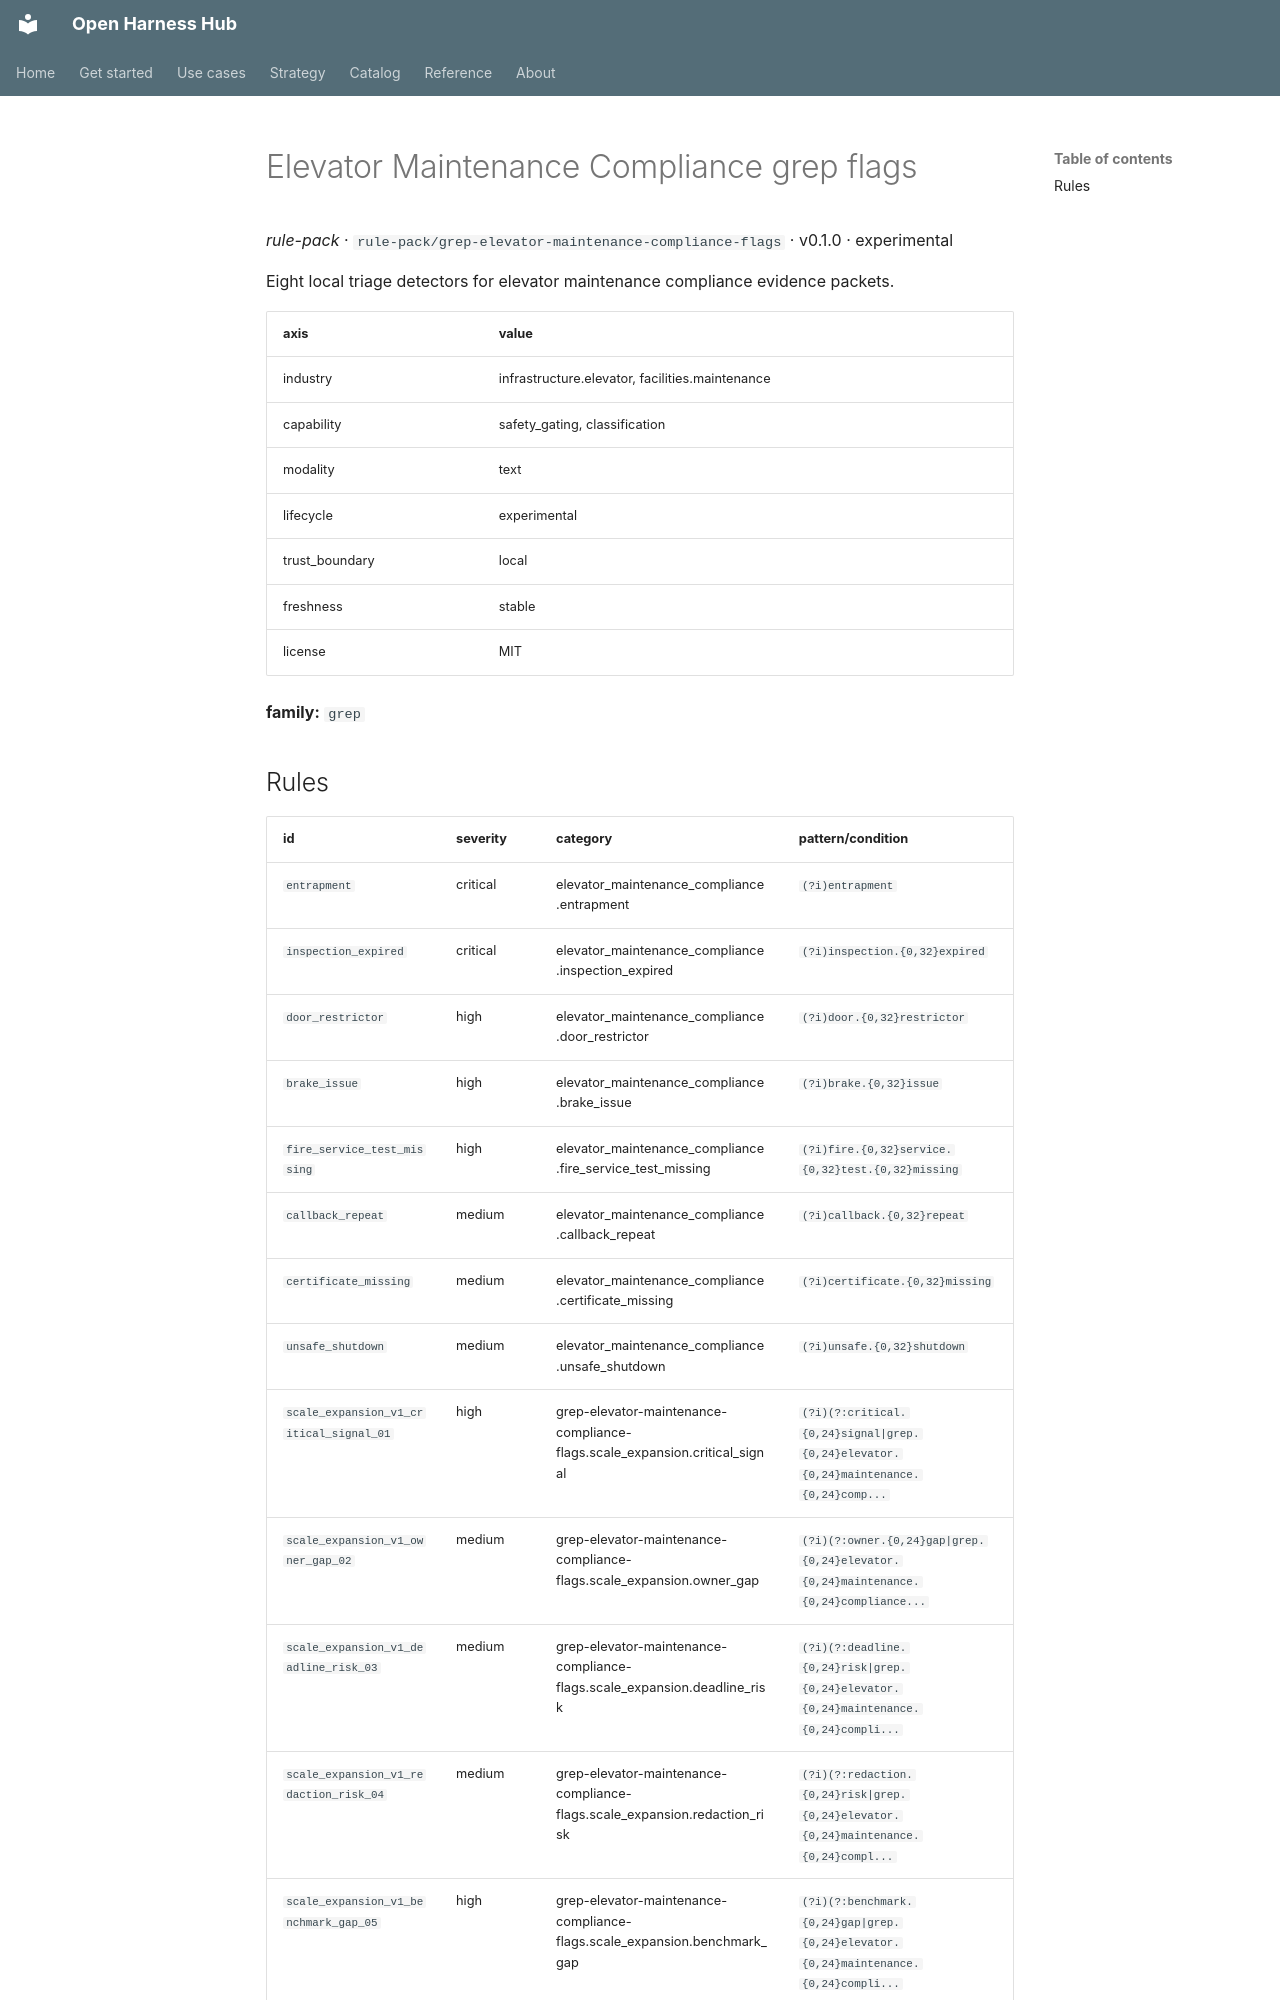

repository: Amarel-Taylor-Scott/open-harness-hub · page: catalog/rule-pack_grep-elevator-maintenance-compliance-flags/index.html · generator: mkdocs

# Elevator Maintenance Compliance grep flags

*rule-pack* · `rule-pack/grep-elevator-maintenance-compliance-flags` · v0.1.0 · experimental

Eight local triage detectors for elevator maintenance compliance evidence packets.

| axis | value |
|---|---|
| industry | infrastructure.elevator, facilities.maintenance |
| capability | safety_gating, classification |
| modality | text |
| lifecycle | experimental |
| trust_boundary | local |
| freshness | stable |
| license | MIT |



**family:** `grep`
